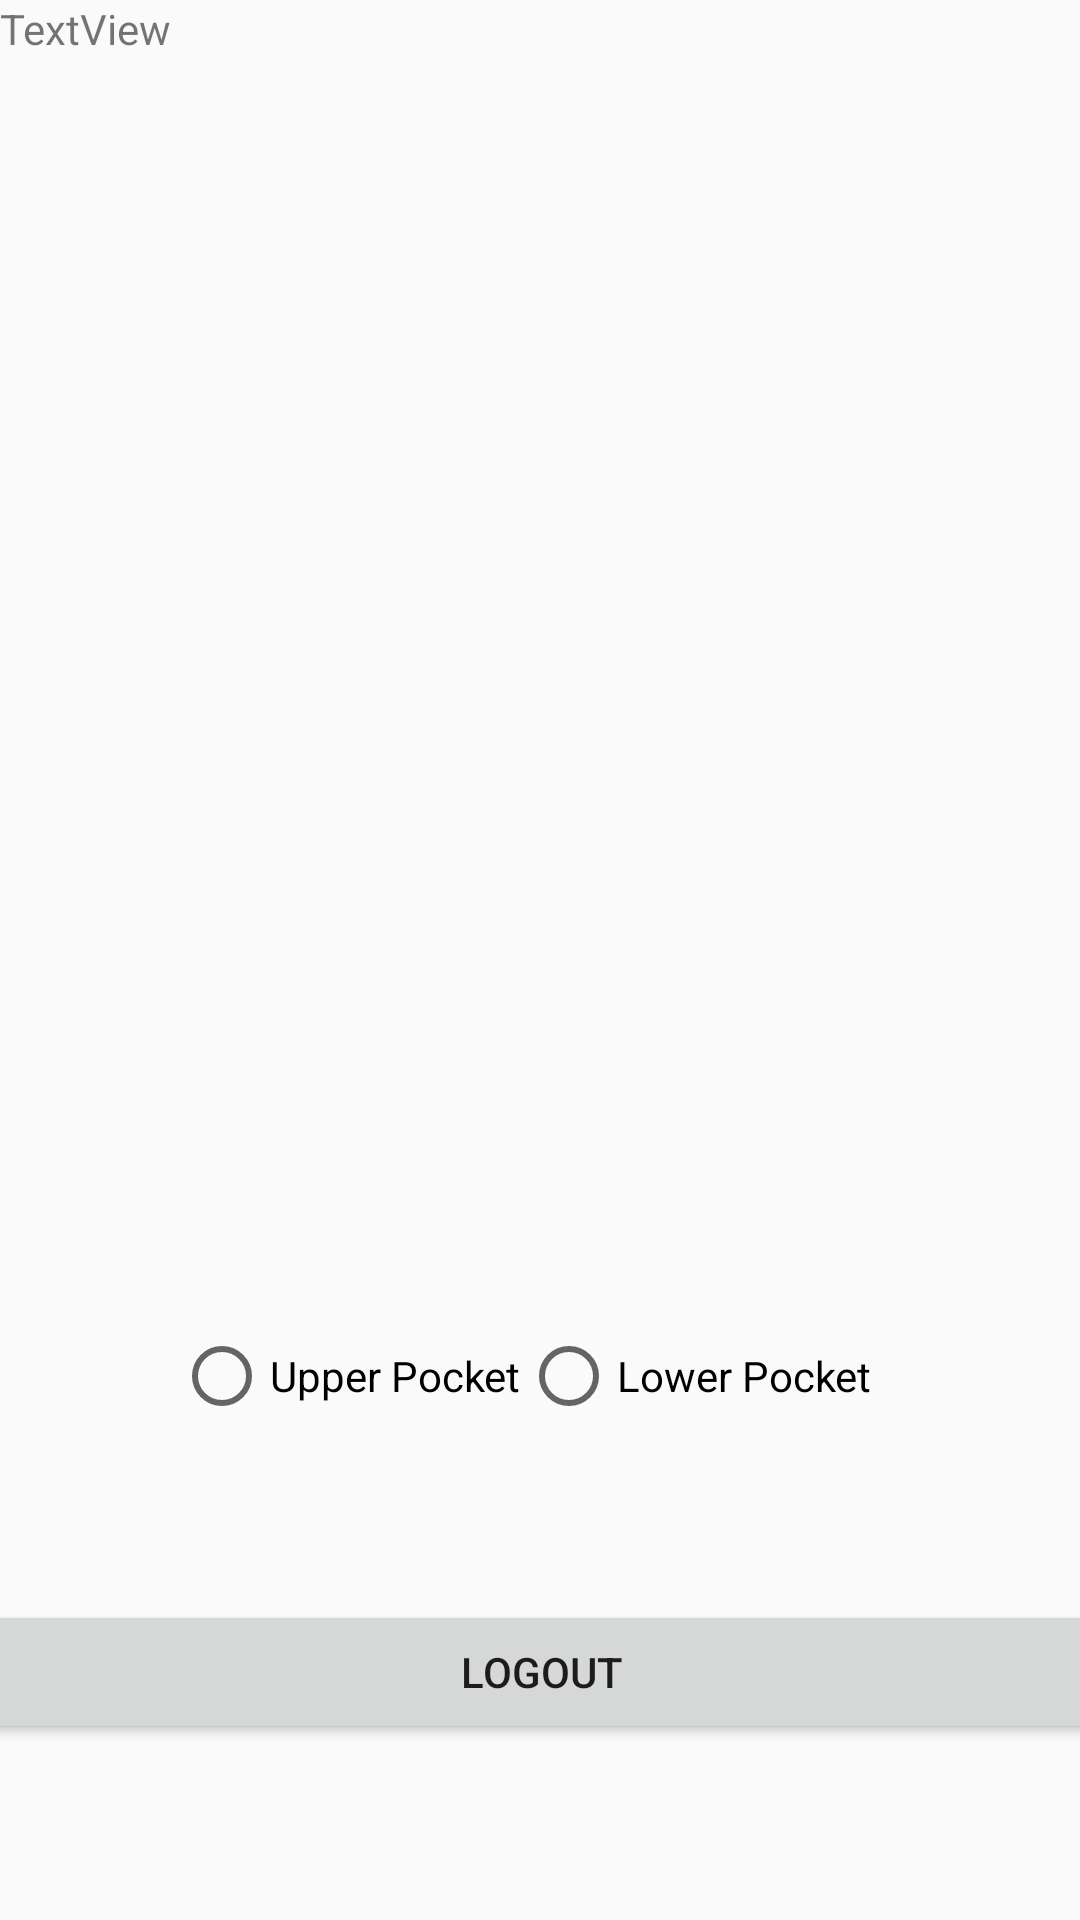

Produce the Android XML layout that renders to this screen, including the resource entries it uses.
<!-- AndroidManifest.xml: application theme AppTheme -->
<!-- res/layout/activity_main.xml -->
<?xml version="1.0" encoding="utf-8"?>
<android.support.constraint.ConstraintLayout
    xmlns:android="http://schemas.android.com/apk/res/android"
    xmlns:app="http://schemas.android.com/apk/res-auto"
    xmlns:tools="http://schemas.android.com/tools"
    android:layout_width="match_parent"
    android:layout_height="match_parent"
    android:background="@drawable/back"
    tools:context="com.example.android.tiltspot.MainActivity">

    
    <ImageView
        android:id="@+id/spot_top"
        android:layout_width="@dimen/spot_size"
        android:layout_height="@dimen/spot_size"
        android:layout_marginBottom="8dp"
        android:layout_marginEnd="8dp"
        android:layout_marginStart="8dp"
        android:layout_marginTop="8dp"
        app:layout_constraintBottom_toTopOf="@+id/rdGroup"
        app:layout_constraintEnd_toStartOf="@+id/spot_bottom"
        app:layout_constraintHorizontal_bias="0.246"
        app:layout_constraintStart_toStartOf="parent"
        app:layout_constraintTop_toBottomOf="@+id/textView"
        app:srcCompat="@drawable/spot"
        tools:ignore="ContentDescription" />

    <ImageView
        android:id="@+id/spot_bottom"
        android:layout_width="@dimen/spot_size"
        android:layout_height="@dimen/spot_size"
        android:layout_marginBottom="8dp"
        android:layout_marginEnd="40dp"
        android:layout_marginTop="8dp"
        app:layout_constraintBottom_toTopOf="@+id/rdGroup"
        app:layout_constraintEnd_toEndOf="parent"
        app:layout_constraintTop_toBottomOf="@+id/textView"
        app:srcCompat="@drawable/spot"
        tools:ignore="ContentDescription" />

    <RadioGroup
        android:id="@+id/rdGroup"
        android:layout_width="264dp"
        android:layout_height="wrap_content"
        android:layout_marginBottom="8dp"
        android:layout_marginEnd="8dp"
        android:layout_marginStart="8dp"
        android:layout_marginTop="8dp"
        android:orientation="horizontal"
        app:layout_constraintBottom_toBottomOf="parent"
        app:layout_constraintEnd_toEndOf="parent"
        app:layout_constraintHorizontal_bias="0.625"
        app:layout_constraintStart_toStartOf="parent"
        app:layout_constraintTop_toTopOf="parent"
        app:layout_constraintVertical_bias="0.734">

        <RadioButton
            android:id="@+id/upper"
            android:layout_width="wrap_content"
            android:layout_height="wrap_content"
            android:text="Upper Pocket" />

        <RadioButton
            android:id="@+id/lower"
            android:layout_width="wrap_content"
            android:layout_height="wrap_content"
            android:text="Lower Pocket" />
    </RadioGroup>

    <Button
        android:id="@+id/button2"
        android:layout_width="378dp"
        android:layout_height="wrap_content"
        android:layout_marginBottom="8dp"
        android:layout_marginEnd="8dp"
        android:layout_marginStart="8dp"
        android:layout_marginTop="8dp"
        android:onClick="signout"
        android:text="LogOut"
        app:layout_constraintBottom_toBottomOf="parent"
        app:layout_constraintEnd_toEndOf="parent"
        app:layout_constraintStart_toStartOf="parent"
        app:layout_constraintTop_toBottomOf="@+id/rdGroup" />

    <TextView
        android:id="@+id/textView"
        android:layout_width="384dp"
        android:layout_height="32dp"
        android:text="TextView"
        tools:layout_editor_absoluteY="14dp" />/>

</android.support.constraint.ConstraintLayout>
<!-- resources referenced by this layout -->
<resources>
  <style name="AppTheme" parent="Theme.AppCompat.Light.DarkActionBar">
          
          <item name="colorPrimary">@color/colorPrimary</item>
          <item name="colorPrimaryDark">@color/colorPrimaryDark</item>
          <item name="colorAccent">@color/colorAccent</item>
      </style>
  <color name="colorPrimary">#3F51B5</color>
  <color name="colorPrimaryDark">#303F9F</color>
  <color name="colorAccent">#FF4081</color>
</resources>
